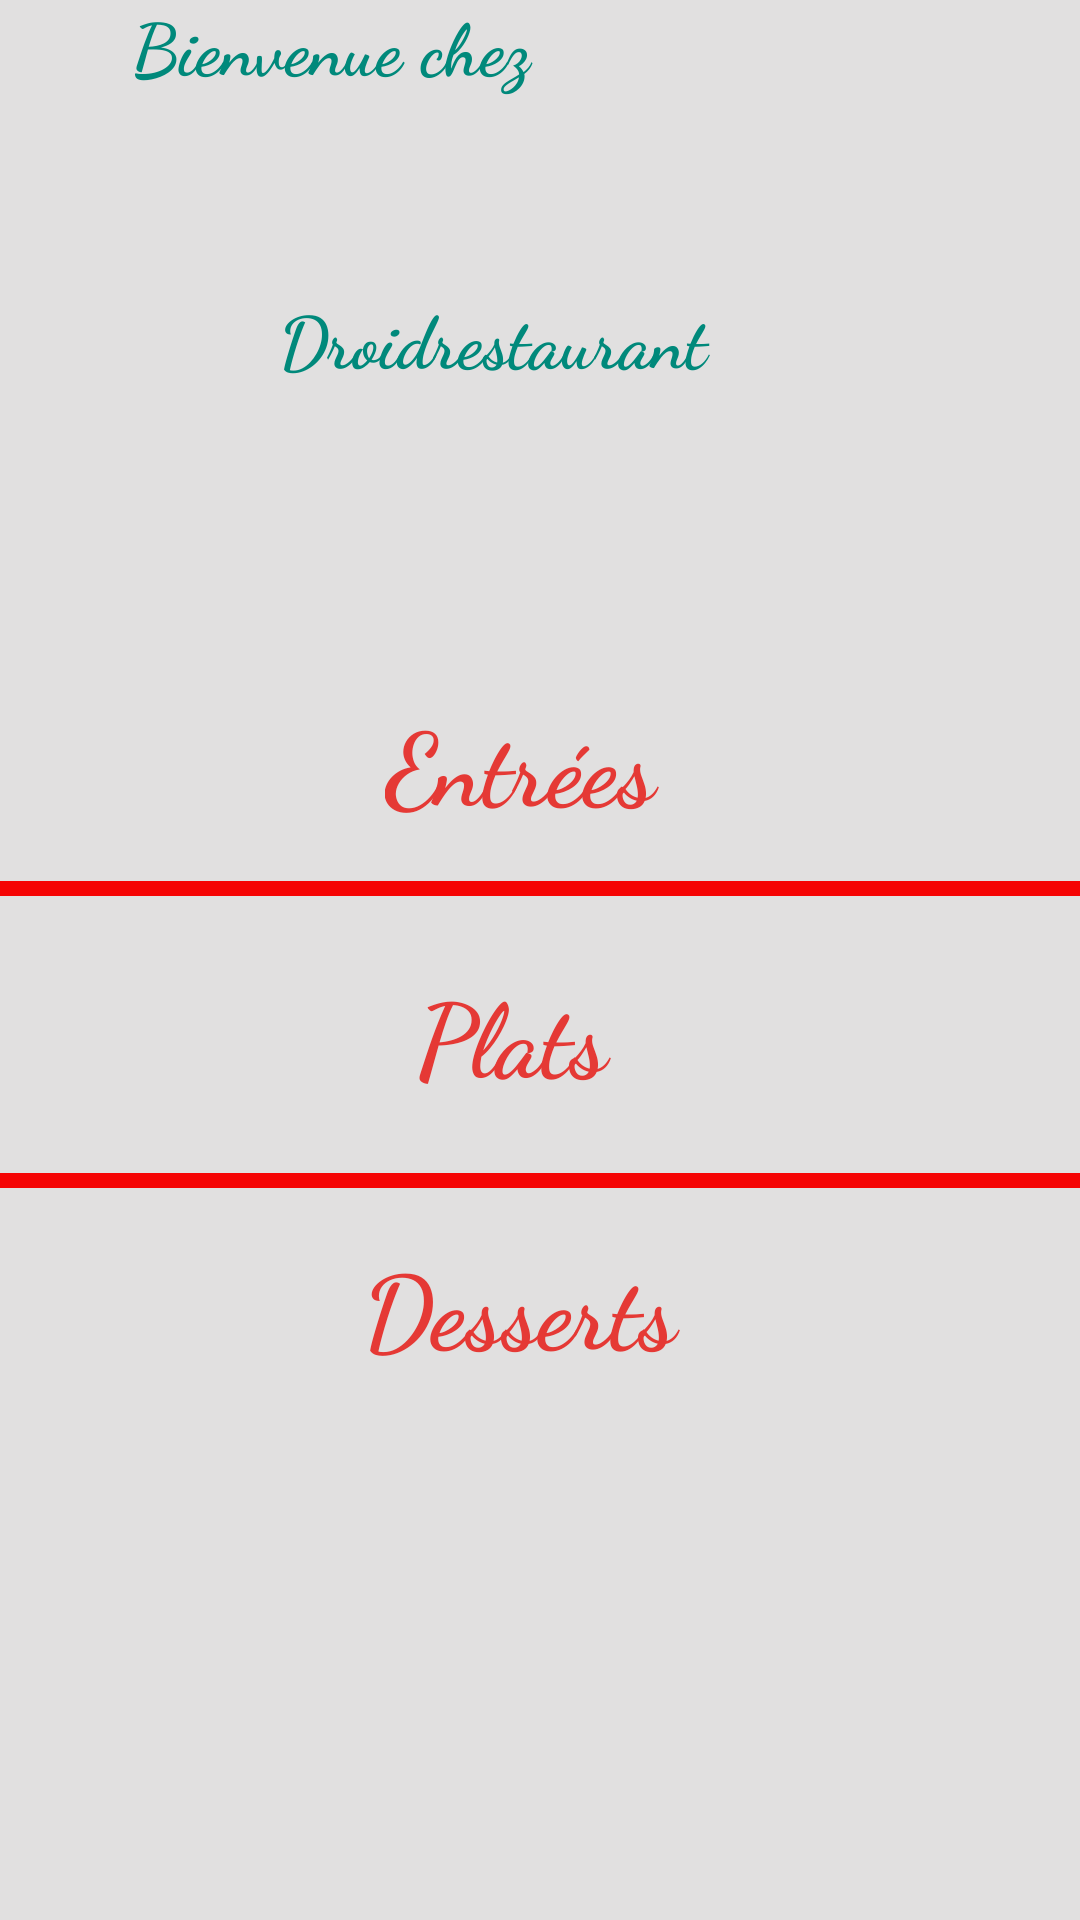

This screen was rendered from an Android layout file. Write that file and the resources it references.
<!-- AndroidManifest.xml: application theme Theme.AndroidERestaurant -->
<!-- res/layout/activity_home.xml -->
<?xml version="1.0" encoding="utf-8"?>
<androidx.constraintlayout.widget.ConstraintLayout
        xmlns:android="http://schemas.android.com/apk/res/android"
        xmlns:tools="http://schemas.android.com/tools"
        xmlns:app="http://schemas.android.com/apk/res-auto"
        android:layout_width="match_parent"
        android:layout_height="match_parent"
        tools:context=".MainActivity" tools:ignore="MissingDefaultResource" android:background="#EDDFDEDE"
        android:foregroundTint="#F1EAEA" android:theme="@style/Theme.AndroidERestaurant">
    <ImageView
            android:layout_width="wrap_content"
            android:layout_height="wrap_content" tools:srcCompat="@tools:sample/avatars" android:id="@+id/imageView"
            app:layout_constraintTop_toTopOf="parent"
            app:layout_constraintEnd_toEndOf="parent"
            android:visibility="visible" tools:ignore="ImageContrastCheck"
            android:layout_marginBottom="187dp"
            app:layout_constraintBottom_toTopOf="@+id/divider4" android:layout_marginStart="20dp"
            app:layout_constraintStart_toEndOf="@+id/textView4" tools:visibility="visible"
            app:layout_constraintHorizontal_bias="0.0" app:layout_constraintVertical_bias="1.0"/>
    <TextView
            android:text="@string/bienvenue_chez"
            android:layout_width="154dp"
            android:layout_height="38dp" android:id="@+id/textView3"
            android:textColor="#00897B" android:textStyle="bold"
            android:textSize="24sp" android:fontFamily="cursive"
            app:layout_constraintStart_toStartOf="parent"
            app:layout_constraintBottom_toBottomOf="parent" android:layout_marginBottom="604dp"
            android:layout_marginStart="44dp"/>
    <TextView
            android:text="@string/droidrestaurant"
            android:layout_width="154dp"
            android:layout_height="38dp" android:id="@+id/textView4"
            android:textColor="#00897B" android:textStyle="bold"
            android:textSize="24sp" android:fontFamily="cursive" app:layout_constraintEnd_toEndOf="parent"
            android:layout_marginEnd="164dp" android:typeface="normal" app:layout_constraintTop_toTopOf="parent"
            android:theme="@style/Theme.AndroidERestaurant"
            app:layout_constraintStart_toStartOf="parent" android:layout_marginStart="93dp"
            android:layout_marginBottom="90dp" app:layout_constraintBottom_toTopOf="@+id/Entree"
            app:layout_constraintHorizontal_bias="0.0" app:layout_constraintVertical_bias="0.934"/>
    <TextView
            android:text="@string/entr_es"
            android:layout_width="102dp"
            android:layout_height="48dp" android:id="@+id/Entree"
            android:textSize="34sp" android:textStyle="bold"
            android:textAllCaps="false" android:textAppearance="@style/TextAppearance.AppCompat.Body1"
            android:fontFamily="cursive" app:layout_constraintEnd_toEndOf="parent"
            app:layout_constraintTop_toTopOf="parent" app:layout_constraintStart_toStartOf="parent"
            app:layout_constraintHorizontal_bias="0.498" android:textColor="#E53935"
            android:clickable="true" android:focusable="true"
            app:layout_constraintBottom_toTopOf="@+id/divider4" app:layout_constraintVertical_bias="0.939"/>
    <TextView
            android:text="@string/plats"
            android:layout_width="83dp"
            android:layout_height="48dp" android:id="@+id/Plat"
            android:textSize="34sp" android:textStyle="bold"
            android:textAllCaps="false" android:textAppearance="@style/TextAppearance.AppCompat.Body1"
            android:fontFamily="cursive" app:layout_constraintTop_toBottomOf="@+id/divider4"
            app:layout_constraintBottom_toTopOf="@+id/divider5" app:layout_constraintEnd_toEndOf="parent"
            app:layout_constraintStart_toStartOf="parent" android:textColor="#E53935" android:clickable="true"
            android:focusable="true"/>
    <TextView
            android:text="@string/dessert"
            android:layout_width="118dp"
            android:layout_height="49dp" android:id="@+id/Desserts"
            android:textSize="34sp" android:textStyle="bold"
            android:textAllCaps="false" android:textAppearance="@style/TextAppearance.AppCompat.Body1"
            android:fontFamily="cursive" app:layout_constraintBottom_toBottomOf="parent"
            android:layout_marginBottom="164dp" app:layout_constraintEnd_toEndOf="parent"
            app:layout_constraintStart_toStartOf="parent" android:textColor="#E53935" android:clickable="true"
            android:focusable="true" app:layout_constraintTop_toBottomOf="@+id/divider5"/>
    <View
            android:id="@+id/divider4"
            android:layout_width="433dp"
            android:layout_height="5dp"
            app:layout_constraintStart_toStartOf="parent"
            app:layout_constraintEnd_toEndOf="parent"
            app:layout_constraintHorizontal_bias="0.0" android:visibility="visible"
            app:layout_constraintTop_toTopOf="parent" app:layout_constraintBottom_toTopOf="@+id/divider5"
            app:layout_constraintVertical_bias="0.761"
            android:background="@color/RE"/>
    <View
            android:id="@+id/divider5"
            android:layout_width="433dp"
            android:layout_height="5dp"
            app:layout_constraintStart_toStartOf="parent"
            app:layout_constraintEnd_toEndOf="parent"
            app:layout_constraintHorizontal_bias="0.571" android:visibility="visible"
            app:layout_constraintBottom_toBottomOf="parent" android:layout_marginBottom="244dp"
            android:background="@color/RE"/>

</androidx.constraintlayout.widget.ConstraintLayout>
<!-- resources referenced by this layout -->
<resources>
  <color name="RE">#F50404</color>
  <string name="bienvenue_chez">Bienvenue chez</string>
  <string name="dessert">Desserts</string>
  <string name="droidrestaurant">Droidrestaurant</string>
  <string name="entr_es">Entrées</string>
  <string name="plats">Plats</string>
  <style name="Theme.AndroidERestaurant" parent="Theme.MaterialComponents.DayNight.DarkActionBar.Bridge">
          
          <item name="colorPrimary">@color/teal_700</item>
          <item name="colorPrimaryVariant">@color/purple_700</item>
          <item name="colorOnPrimary">@color/white</item>
          
          <item name="colorSecondary">@color/teal_200</item>
          <item name="colorSecondaryVariant">@color/teal_700</item>
          <item name="colorOnSecondary">@color/teal_700</item>
          
          <item name="android:statusBarColor" tools:targetApi="l">?attr/colorPrimaryVariant</item>
          
      </style>
  <color name="teal_700">#FF018786</color>
  <color name="purple_700">#FF3700B3</color>
  <color name="white">#FFFFFFFF</color>
  <color name="teal_200">#FF03DAC5</color>
</resources>
